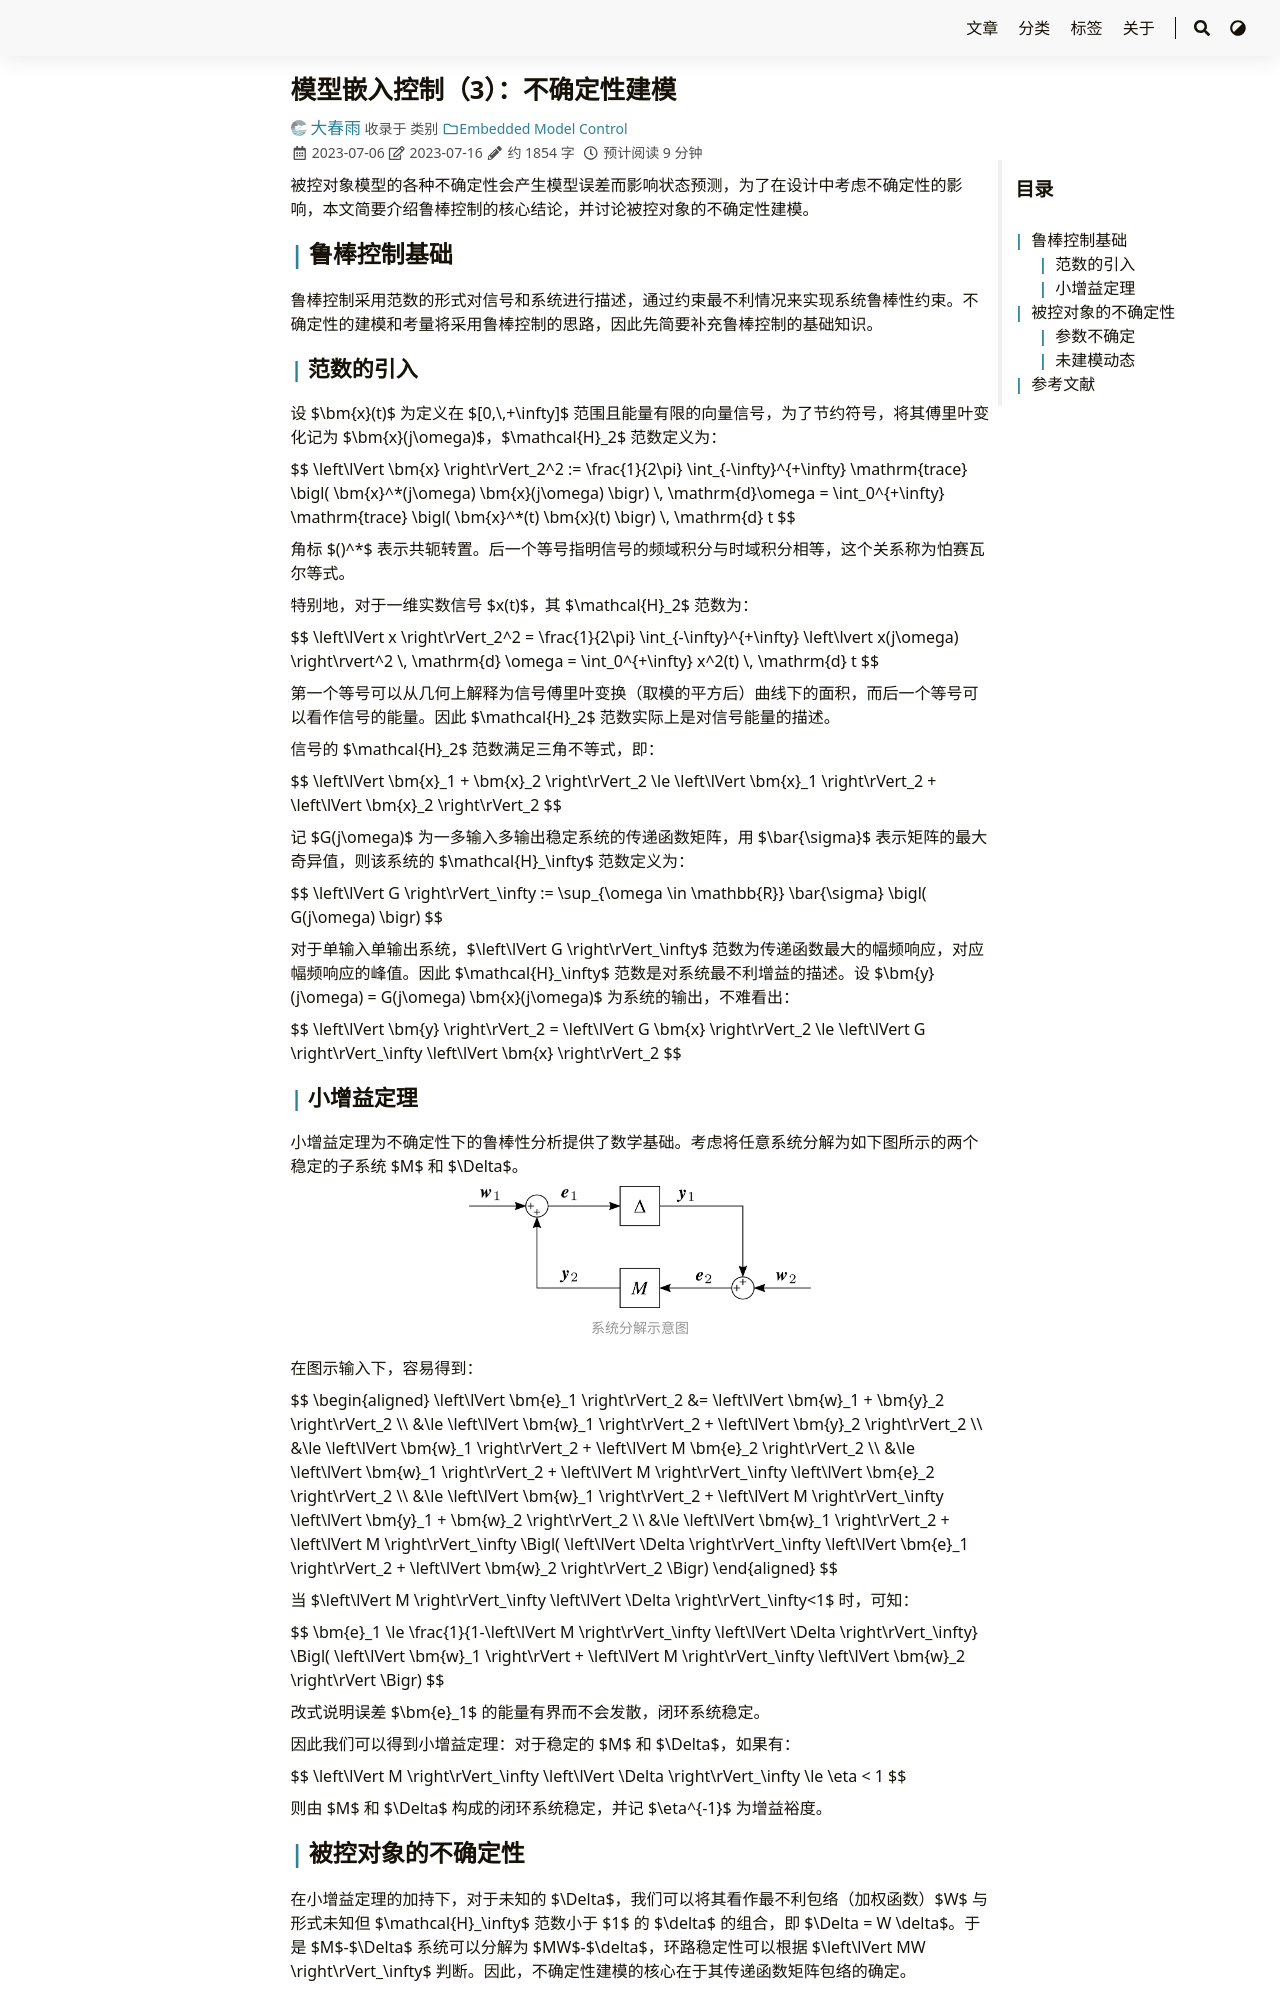

repository: iChunyu/iChunyu.github.io · page: emc03-uncertainties/index.html · generator: sphinx

---
title: "模型嵌入控制（3）：不确定性建模"
date: 2023-07-06T21:45:19+08:00
tags: ["EMC","模型嵌入控制"]
categories: ["Embedded Model Control"]
draft: false
---

被控对象模型的各种不确定性会产生模型误差而影响状态预测，为了在设计中考虑不确定性的影响，本文简要介绍鲁棒控制的核心结论，并讨论被控对象的不确定性建模。

<!--more-->


## 鲁棒控制基础

鲁棒控制采用范数的形式对信号和系统进行描述，通过约束最不利情况来实现系统鲁棒性约束。不确定性的建模和考量将采用鲁棒控制的思路，因此先简要补充鲁棒控制的基础知识。

### 范数的引入

设 $\bm{x}(t)$ 为定义在 {{< math >}}$[0,\,+\infty]${{< /math >}} 范围且能量有限的向量信号，为了节约符号，将其傅里叶变化记为 {{< math >}}$\bm{x}(j\omega)${{< /math >}}，{{< math >}}$\mathcal{H}_2${{< /math >}} 范数定义为：

{{< math >}}$$
\left\lVert \bm{x} \right\rVert_2^2 := \frac{1}{2\pi} \int_{-\infty}^{+\infty}  \mathrm{trace} \bigl( \bm{x}^*(j\omega) \bm{x}(j\omega) \bigr) \, \mathrm{d}\omega = \int_0^{+\infty} \mathrm{trace} \bigl( \bm{x}^*(t) \bm{x}(t) \bigr) \, \mathrm{d} t
$${{< /math >}}

角标 {{< math >}}$()^*${{< /math >}} 表示共轭转置。后一个等号指明信号的频域积分与时域积分相等，这个关系称为怕赛瓦尔等式。

特别地，对于一维实数信号 {{< math >}}$x(t)${{< /math >}}，其 {{< math >}}$\mathcal{H}_2${{< /math >}} 范数为：

{{< math >}}$$
\left\lVert x \right\rVert_2^2 = \frac{1}{2\pi} \int_{-\infty}^{+\infty} \left\lvert x(j\omega) \right\rvert^2 \, \mathrm{d} \omega = \int_0^{+\infty} x^2(t) \, \mathrm{d} t
$${{< /math >}}

第一个等号可以从几何上解释为信号傅里叶变换（取模的平方后）曲线下的面积，而后一个等号可以看作信号的能量。因此 {{< math >}}$\mathcal{H}_2${{< /math >}} 范数实际上是对信号能量的描述。

信号的 {{< math >}}$\mathcal{H}_2${{< /math >}} 范数满足三角不等式，即：

{{< math >}}$$
\left\lVert \bm{x}_1 + \bm{x}_2 \right\rVert_2 \le \left\lVert \bm{x}_1 \right\rVert_2 + \left\lVert \bm{x}_2 \right\rVert_2
$${{< /math >}}


记 {{< math >}}$G(j\omega)${{< /math >}} 为一多输入多输出稳定系统的传递函数矩阵，用 $\bar{\sigma}$ 表示矩阵的最大奇异值，则该系统的 {{< math >}}$\mathcal{H}_\infty${{< /math >}} 范数定义为：

{{< math >}}$$
\left\lVert G \right\rVert_\infty := \sup_{\omega \in \mathbb{R}} \bar{\sigma} \bigl( G(j\omega) \bigr)
$${{< /math >}}

对于单输入单输出系统，{{< math >}}$\left\lVert G \right\rVert_\infty${{< /math >}} 范数为传递函数最大的幅频响应，对应幅频响应的峰值。因此 {{< math >}}$\mathcal{H}_\infty${{< /math >}} 范数是对系统最不利增益的描述。设 {{< math >}}$\bm{y}(j\omega) = G(j\omega) \bm{x}(j\omega)${{< /math >}} 为系统的输出，不难看出：

{{< math >}}$$
\left\lVert \bm{y} \right\rVert_2 = \left\lVert G \bm{x} \right\rVert_2 \le \left\lVert G \right\rVert_\infty \left\lVert \bm{x} \right\rVert_2
$${{< /math >}}
